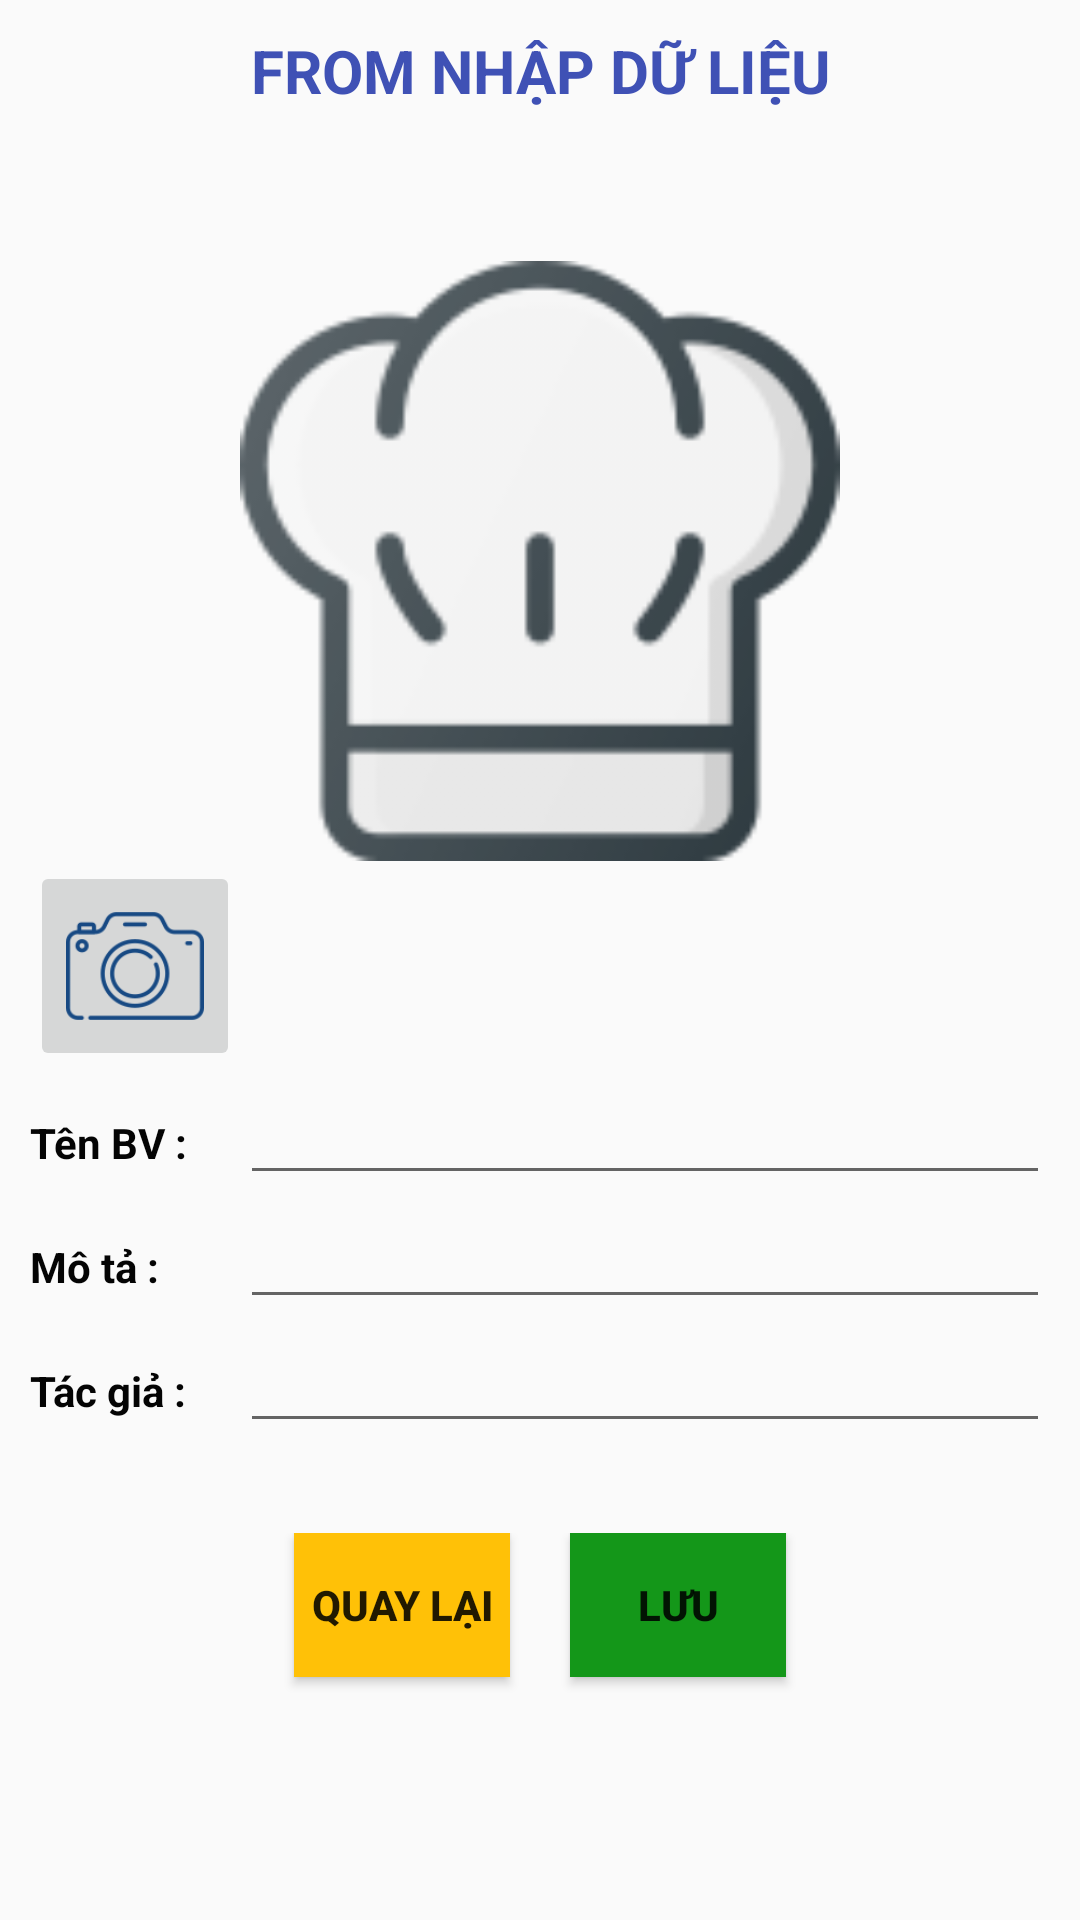

This screen was rendered from an Android layout file. Write that file and the resources it references.
<!-- AndroidManifest.xml: application theme Theme.HappyCooking -->
<!-- res/layout/from_bv.xml -->
<?xml version="1.0" encoding="utf-8"?>
<androidx.constraintlayout.widget.ConstraintLayout xmlns:android="http://schemas.android.com/apk/res/android"
    xmlns:app="http://schemas.android.com/apk/res-auto"
    xmlns:tools="http://schemas.android.com/tools"
    android:layout_width="match_parent"
    android:layout_height="match_parent">

    <ScrollView
        android:layout_width="match_parent"
        android:layout_height="match_parent">
        <RelativeLayout
            android:layout_width="match_parent"
            android:layout_height="match_parent">

            <LinearLayout
                android:id="@+id/linearLayout"
                android:layout_width="match_parent"
                android:layout_height="wrap_content"
                android:background="@android:color/transparent"
                android:orientation="vertical"
                tools:ignore="MissingConstraints"
                tools:layout_editor_absoluteX="1dp"
                tools:layout_editor_absoluteY="1dp"
                android:padding="10dp"
                android:layout_centerHorizontal="true">


                <TextView
                    android:id="@+id/textView3"
                    android:layout_width="match_parent"
                    android:layout_height="wrap_content"
                    android:layout_marginBottom="50dp"
                    android:text="FROM NHẬP DỮ LIỆU"
                    android:textAlignment="center"
                    android:textColor="#3F51B5"
                    android:textSize="20dp"
                    android:textStyle="bold" />

                <ImageView
                    android:id="@+id/imageView2"
                    android:layout_width="match_parent"
                    android:layout_height="200dp"
                    app:srcCompat="@drawable/chef" />

                <ImageButton
                    android:id="@+id/btn_camMeRa"
                    android:layout_width="70dp"
                    android:layout_height="70dp"
                    android:scaleType="centerInside"
                    app:srcCompat="@drawable/camera" />

                <LinearLayout
                    android:layout_width="match_parent"
                    android:layout_height="wrap_content"
                    android:orientation="horizontal">

                    <TextView
                        android:id="@+id/textView4"
                        android:layout_width="70dp"
                        android:layout_height="wrap_content"
                        android:text="Tên BV :"
                        android:textColor="#040404"
                        android:textStyle="bold" />

                    <EditText
                        android:id="@+id/ET_TenBV"
                        android:layout_width="wrap_content"
                        android:layout_height="wrap_content"
                        android:layout_weight="1"
                        android:ems="10" />
                </LinearLayout>

                <LinearLayout
                    android:layout_width="match_parent"
                    android:layout_height="wrap_content"
                    android:orientation="horizontal">

                    <TextView
                        android:id="@+id/textView5"
                        android:layout_width="70dp"
                        android:layout_height="wrap_content"
                        android:text="Mô tả :"
                        android:textColor="#FF040404"
                        android:textStyle="bold" />

                    <EditText
                        android:id="@+id/ET_MoTa"
                        android:layout_width="wrap_content"
                        android:layout_height="wrap_content"
                        android:layout_weight="1"
                        android:ems="10"
                        android:gravity="start|top"
                        android:inputType="textMultiLine" />

                </LinearLayout>

                <LinearLayout
                    android:layout_width="match_parent"
                    android:layout_height="wrap_content"
                    android:orientation="horizontal">

                    <TextView
                        android:id="@+id/textView6"
                        android:layout_width="70dp"
                        android:layout_height="wrap_content"
                        android:text="Tác giả :"
                        android:textColor="#FF040404"
                        android:textStyle="bold" />

                    <EditText
                        android:id="@+id/ET_TacGia"
                        android:layout_width="wrap_content"
                        android:layout_height="wrap_content"
                        android:layout_weight="1"
                        android:ems="10" />

                </LinearLayout>
            </LinearLayout>

            <LinearLayout
                android:layout_width="wrap_content"
                android:layout_height="wrap_content"
                android:layout_below="@+id/linearLayout"
                android:layout_alignParentStart="true"
                android:layout_alignParentEnd="true"
                android:layout_marginStart="88dp"
                android:layout_marginTop="20dp"
                android:layout_marginEnd="88dp"
                android:orientation="horizontal"
                app:layout_constraintBottom_toBottomOf="parent"
                app:layout_constraintEnd_toEndOf="parent"
                app:layout_constraintStart_toStartOf="parent"
                app:layout_constraintTop_toBottomOf="@+id/linearLayout"
                android:layout_centerHorizontal="true">

                <Button
                    android:id="@+id/btn_quayLai"
                    android:layout_width="match_parent"
                    android:layout_height="wrap_content"
                    android:layout_margin="10dp"
                    android:background="#FFC107"
                    android:text="Quay lại"
                    android:textStyle="bold"
                    android:layout_weight="1"
                    android:layout_gravity="center_horizontal"/>

                <Button
                    android:id="@+id/btn_luu"
                    android:layout_width="match_parent"
                    android:layout_height="wrap_content"
                    android:layout_margin="10dp"
                    android:background="#149719"
                    android:text="Lưu"
                    android:textStyle="bold"
                    tools:ignore="MissingConstraints"
                    android:layout_gravity="center_horizontal"
                    android:layout_weight="1"
                    />
            </LinearLayout>
        </RelativeLayout>
    </ScrollView>
</androidx.constraintlayout.widget.ConstraintLayout>
<!-- resources referenced by this layout -->
<resources>
  <!-- drawable camera: png bitmap (drawable, 6568 bytes) -->
  <!-- drawable chef: png bitmap (drawable, 11553 bytes) -->
  <style name="Theme.HappyCooking" parent="Base.Theme.HappyCooking" />
  <style name="Base.Theme.HappyCooking" parent="Theme.AppCompat.Light.NoActionBar">
          
          
      </style>
</resources>
